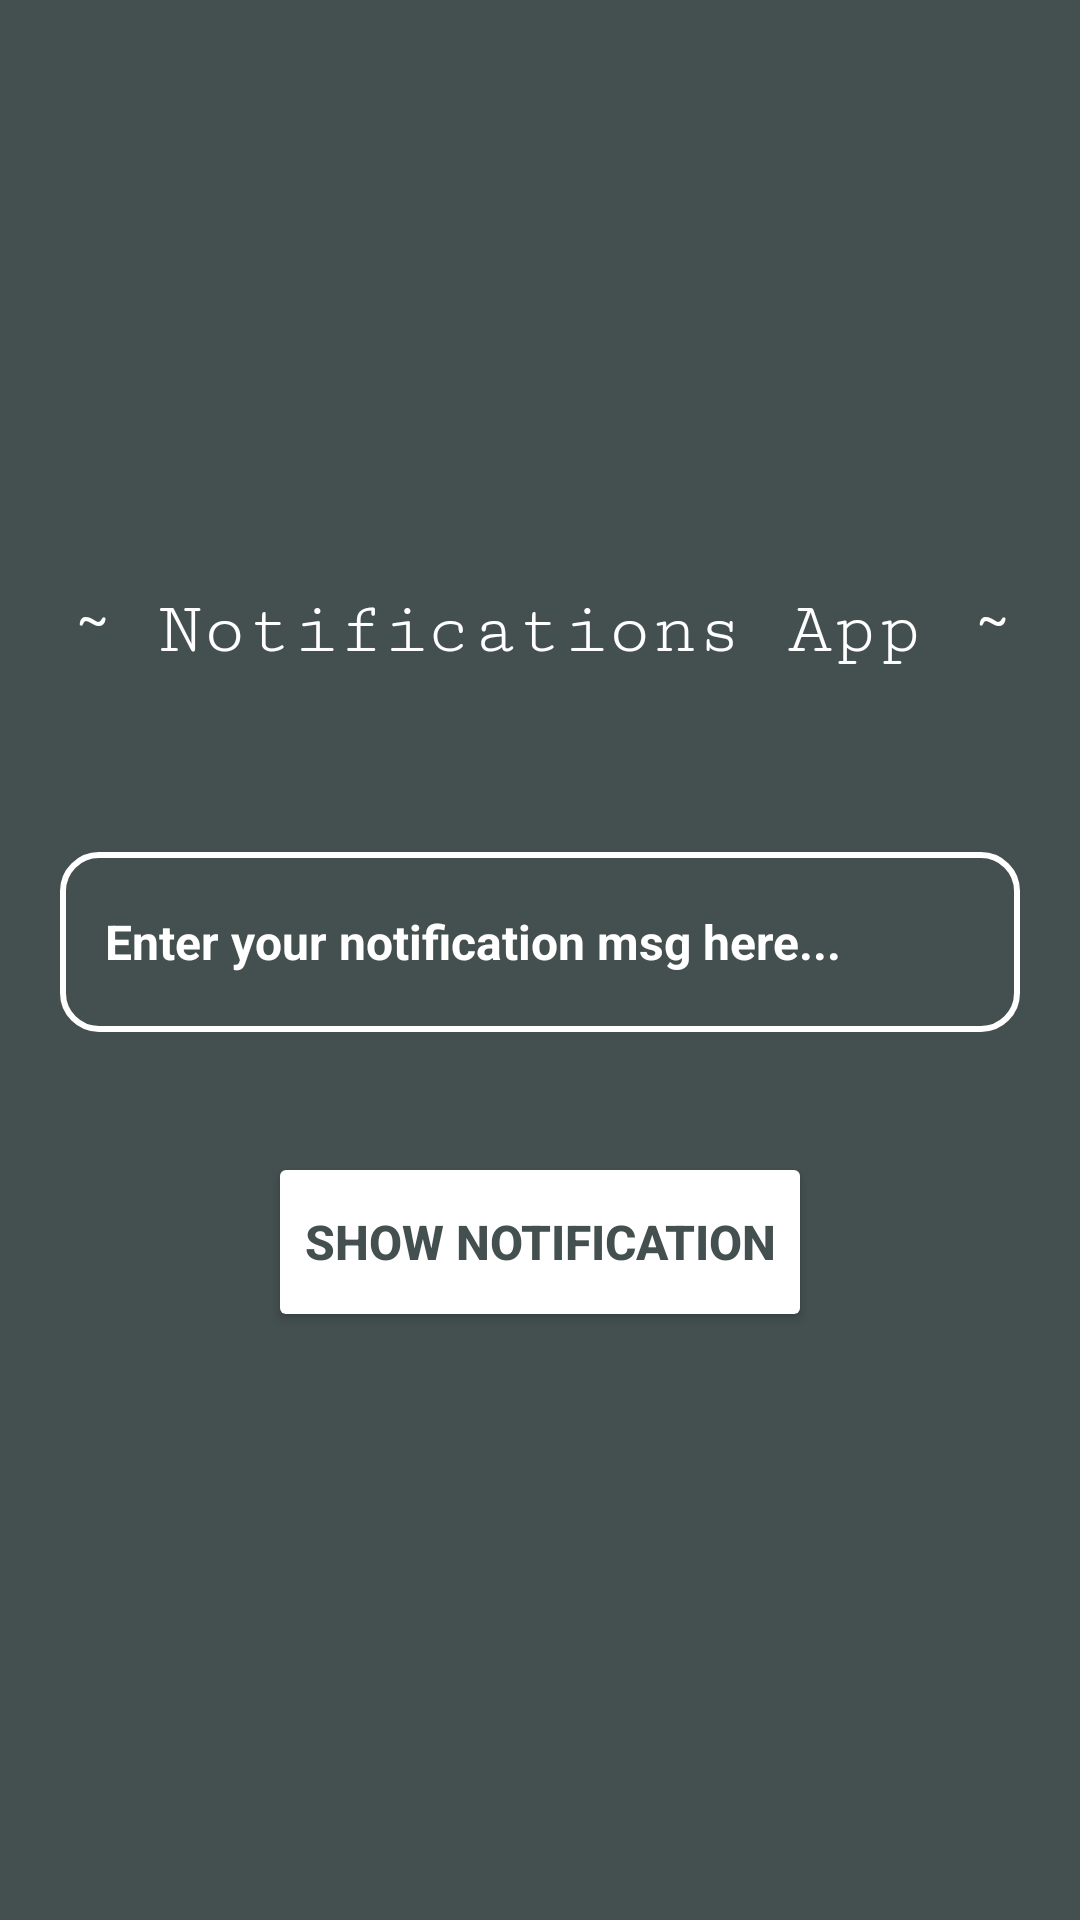

This screen was rendered from an Android layout file. Write that file and the resources it references.
<!-- AndroidManifest.xml: application theme Theme.Linah_Alkhurayyif_NotificationsApp -->
<!-- res/layout/activity_main.xml -->
<?xml version="1.0" encoding="utf-8"?>
<androidx.constraintlayout.widget.ConstraintLayout xmlns:android="http://schemas.android.com/apk/res/android"
    xmlns:app="http://schemas.android.com/apk/res-auto"
    xmlns:tools="http://schemas.android.com/tools"
    android:layout_width="match_parent"
    android:layout_height="match_parent"
    tools:context=".MainActivity"
    android:background="#444F4F">

    <LinearLayout
        android:layout_width="match_parent"
        android:layout_height="wrap_content"
        android:orientation="vertical"
        app:layout_constraintBottom_toBottomOf="parent"
        app:layout_constraintEnd_toEndOf="parent"
        app:layout_constraintStart_toStartOf="parent"
        app:layout_constraintTop_toTopOf="parent"
        android:gravity="center">

        <TextView
            android:id="@+id/textView2"
            android:layout_width="wrap_content"
            android:layout_height="wrap_content"
            android:text="~ Notifications App ~"
            android:textSize="25dp"
            android:layout_marginBottom="40dp"
            android:textColor="@color/white"
            android:fontFamily="serif-monospace"/>

        <EditText
            android:id="@+id/notification_et"
            android:layout_width="match_parent"
            android:layout_height="60dp"
            android:layout_margin="20dp"
            android:background="@drawable/edittext_style"
            android:hint="Enter your notification msg here..."
            android:paddingStart="15dp"
            android:textColorHint="@color/white"
            android:textSize="16dp"
            android:textStyle="bold"
            android:layout_marginTop="20dp"/>

        <Button
            android:id="@+id/notification_btn"
            android:layout_width="wrap_content"
            android:layout_height="60dp"
            android:backgroundTint="@color/white"
            android:text="Show Notification"
            android:textColor="#444F4F"
            android:textSize="16dp"
            android:textStyle="bold"
            android:layout_marginTop="20dp"/>
    </LinearLayout>

</androidx.constraintlayout.widget.ConstraintLayout>
<!-- resources referenced by this layout -->
<resources>
  <!-- drawable edittext_style (drawable) -->
  <?xml version="1.0" encoding="utf-8"?>
  <selector xmlns:android="http://schemas.android.com/apk/res/android">
  <item>
      <shape>
  
          <stroke android:color="@color/white" android:width="2dp"></stroke>
          <corners android:radius="12dp"></corners>
      </shape>
  </item>
  </selector>
  <style name="Theme.Linah_Alkhurayyif_NotificationsApp" parent="Theme.MaterialComponents.DayNight.NoActionBar">
          
          <item name="colorPrimary">@color/purple_500</item>
          <item name="colorPrimaryVariant">@color/purple_700</item>
          <item name="colorOnPrimary">@color/white</item>
          
          <item name="colorSecondary">@color/teal_200</item>
          <item name="colorSecondaryVariant">@color/teal_700</item>
          <item name="colorOnSecondary">@color/black</item>
          
          <item name="android:statusBarColor" tools:targetApi="l">?attr/colorPrimaryVariant</item>
          
      </style>
  <!-- not gathered from this repository: default colours our renderer supplied (Android Studio template values) -->
  <color name="purple_500">#FF6200EE</color>
  <color name="purple_700">#FF3700B3</color>
  <color name="teal_200">#FF03DAC5</color>
  <color name="teal_700">#FF018786</color>
  <color name="black">#FF000000</color>
  <color name="white">#FFFFFFFF</color>
</resources>
